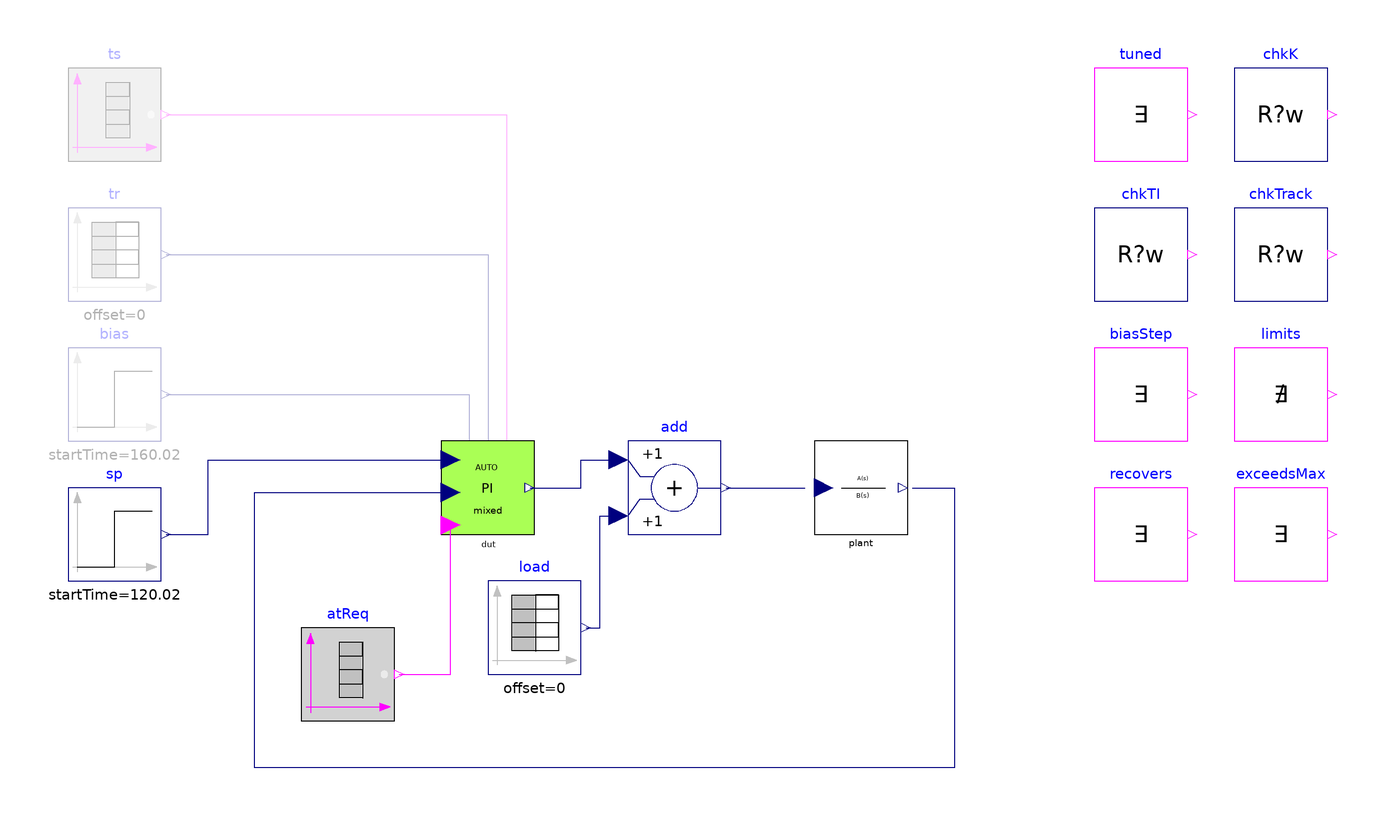

This picture is the connection diagram that the Modelica source below describes through its graphical annotations.

model Base "MC/DC base: IndustrialControlSystems.Controllers.AutoTuning.ATPIrelayNCmixedMode, closed loop, every option off"
  extends Modelica.Icons.Example;
  parameter Boolean AntiWindup = false "Output limits and anti-windup in PI mode" annotation(Evaluate=true);
  parameter Boolean useTS = false "Tracking inputs TS, TR" annotation(Evaluate=true);
  parameter Boolean useBIAS = false "Bias input" annotation(Evaluate=true);
  parameter Real CSmin = 0 "Lower output limit";
  parameter Real CSmax = 1 "Upper output limit";
  parameter Real tolAW = 0.1 "Tolerance of the limit checks";
  parameter Real Kp0 = 0.2 "Initial gain";
  parameter Real pm = 45 "Required phase margin [deg]";
  final parameter Real wox = tan(Modelica.Constants.pi/6) "Plant 1/(s+1)^3 has -90 degrees at tan(30 deg) rad/s";
  final parameter Real Pox = 1/(1 + wox^2)^1.5 "Plant gain at wox";
  final parameter Real TIexp = tan(pm*Modelica.Constants.pi/180)/wox "Integral time the method gives for the exact point";
  final parameter Real Kexp = wox*TIexp/Pox/sqrt(1 + (wox*TIexp)^2) "Gain the method gives for the exact point";
  discrete Real cs0(start=0, fixed=true) "CS just before the bias step";
  Modelica.Blocks.Sources.BooleanTable ts(table={140, 150, 240, 250}, startValue=false) if useTS "Track switch"
    annotation (Placement(transformation(extent={{-90,70},{-70,90}})));
  Modelica.Blocks.Sources.TimeTable tr(table=[0,0.3; 200,0.3; 200,1.5; 260,1.5]) if useTS "Track reference"
    annotation (Placement(transformation(extent={{-90,40},{-70,60}})));
  Modelica.Blocks.Sources.Step bias(height=0.2, startTime=160.02) if useBIAS "Bias"
    annotation (Placement(transformation(extent={{-90,10},{-70,30}})));
  Modelica.Blocks.Sources.Step sp(offset=0.5, height=0.3, startTime=120.02) "Set point"
    annotation (Placement(transformation(extent={{-90,-20},{-70,0}})));
  Modelica.Blocks.Sources.BooleanTable atReq(table={60, 60.1}, startValue=false) "Autotuning request"
    annotation (Placement(transformation(extent={{-40,-50},{-20,-30}})));
  IndustrialControlSystems.Controllers.AutoTuning.ATPIrelayNCmixedMode dut(Ts=0.1, AntiWindup=AntiWindup, useTS=useTS, useBIAS=useBIAS,
    CSmin=CSmin, CSmax=CSmax, Kp=Kp0, Ti=2, slope=0.02, pm=pm) "Controller under test"
    annotation (Placement(transformation(extent={{-10,-10},{10,10}})));
  Modelica.Blocks.Math.Add add "Control signal + load"
    annotation (Placement(transformation(extent={{30,-10},{50,10}})));
  Modelica.Blocks.Sources.TimeTable load(table=[0,0; 180,0; 180,-0.8; 230,-0.8; 230,0; 260,0])
    "Load that needs CS = 1.6 from t = 180 s to 230 s"
    annotation (Placement(transformation(extent={{0,-40},{20,-20}})));
  IndustrialControlSystems.LinearSystems.Continuous.TransferFunction plant(num={1}, den={1, 3, 3, 1},
    initSteadyState=true) "Plant 1/(s+1)^3"
    annotation (Placement(transformation(extent={{70,-10},{90,10}})));
  Tests.Utilities.Witness tuned(
      u=time > 61 and dut.iMode == 0 and abs(dut.K - Kp0) > 1e-3)
    "The autotuning started at t = 60 s ends and changes the gain"
    annotation (Placement(transformation(extent={{130,70},{150,90}})));
  Tests.Utilities.CheckRealWhile chkK(
      actual=dut.K,
      expected=Kexp,
      relTol=0.2,
      active=time > 130,
      tStart=0.5,
      dt=10)
    "Tuned gain within 20 % of the value for the exact -90 degree point of the plant"
    annotation (Placement(transformation(extent={{160,70},{180,90}})));
  Tests.Utilities.CheckRealWhile chkTI(
      actual=dut.TI,
      expected=TIexp,
      relTol=0.2,
      active=time > 130,
      tStart=0.5,
      dt=10)
    "Tuned integral time within 20 % of the exact value"
    annotation (Placement(transformation(extent={{130,40},{150,60}})));
  Tests.Utilities.CheckRealWhile chkTrack(
      enable=useTS,
      actual=dut.CS,
      expected=if AntiWindup then max(CSmin, min(CSmax, dut.tr)) else dut.tr,
      active=(time > 141 and time < 150) or (time > 241 and time < 250),
      absTol=0.01,
      tStart=0.05,
      dt=0.1)
    "Tracking (TS on [140, 150] with TR = 0.3 and [240, 250] with TR = 1.5): CS = TR, limited if AntiWindup"
    annotation (Placement(transformation(extent={{160,40},{180,60}})));
  Tests.Utilities.Witness biasStep(
      enable=useBIAS,
      u=time > 160.05 and time < 160.3 and abs(dut.CS - cs0 - 0.2) < 0.03)
    "The bias step of 0.2 at t = 160.02 s appears in CS"
    annotation (Placement(transformation(extent={{130,10},{150,30}})));
  Tests.Utilities.Never limits(
      enable=AntiWindup,
      u=dut.iMode == 0 and (dut.CS > CSmax + tolAW or dut.CS < CSmin - tolAW))
    "AntiWindup: in PI mode CS stays in [CSmin, CSmax] (the relay test is not limited)"
    annotation (Placement(transformation(extent={{160,10},{180,30}})));
  Tests.Utilities.Witness recovers(
      enable=AntiWindup,
      u=time > 230.02 and time < 236 and dut.CS < CSmax - tolAW)
    "AntiWindup: CS leaves CSmax soon after the load returns at t = 230 s"
    annotation (Placement(transformation(extent={{130,-20},{150,0}})));
  Tests.Utilities.Witness exceedsMax(
      enable=not AntiWindup,
      u=time > 180 and dut.CS > CSmax + tolAW)
    "No anti-windup: the load from t = 180 s drives CS above CSmax"
    annotation (Placement(transformation(extent={{160,-20},{180,0}})));
  Boolean passed = tuned.passed and chkK.passed and chkTI.passed and chkTrack.passed and biasStep.passed and limits.passed and recovers.passed and exceedsMax.passed
    "true if every enabled check of this configuration passed";
equation
  connect(ts.y, dut.TS) annotation (Line(points={{-69,80},{4,80},{4,8}}, color={255,0,255}));
  connect(tr.y, dut.TR) annotation (Line(points={{-69,50},{0,50},{0,8}}, color={0,0,127}));
  connect(bias.y, dut.BIAS) annotation (Line(points={{-69,20},{-4,20},{-4,8}}, color={0,0,127}));
  connect(sp.y, dut.SP) annotation (Line(points={{-69,-10},{-60,-10},{-60,6},{-8,6}}, color={0,0,127}));
  connect(atReq.y, dut.ATreq) annotation (Line(points={{-19,-40},{-8,-40},{-8,-8}}, color={255,0,255}));
  connect(dut.CS, add.u1) annotation (Line(points={{9,0},{20,0},{20,6},{28,6}}, color={0,0,127}));
  connect(load.y, add.u2) annotation (Line(points={{21,-30},{24,-30},{24,-6},{28,-6}}, color={0,0,127}));
  connect(add.y, plant.u) annotation (Line(points={{51,0},{68,0}}, color={0,0,127}));
  connect(plant.y, dut.PV) annotation (Line(points={{91,0},{100,0},{100,-60},{-50,-60},{-50,-1},{-8,-1}}, color={0,0,127}));
  when time >= 159.95 then
    cs0 = dut.CS;
  end when;
  annotation (
    experiment(StopTime=260, Interval=0.05, Tolerance=1e-6),
    Diagram(coordinateSystem(extent={{-100,-70},{190,100}}, grid={1,1})),
    Documentation(info="<html>
<p>Base of the MC/DC tests of <a href=\"modelica://IndustrialControlSystems.Controllers.AutoTuning.ATPIrelayNCmixedMode\">IndustrialControlSystems.Controllers.AutoTuning.ATPIrelayNCmixedMode</a>
on the plant 1/(s+1)^3 (as in <code>Tests.Controllers.AutoTuning</code>): initial PI Kp = 0.2,
Ti = 2; autotuning requested at t = 60 s (relay slope 0.02, pm = 45 deg); set point 0.5, 0.8 from
120 s; a load of -0.8 on [180, 230] s needs CS = 1.6, above CSmax = 1. The variants extend it and
change one option or an MC/DC pair.</p>
<p>The expected tuning uses the exact -90 degree point of the plant (w = tan 30 deg,
|P| = 0.65); the method estimates it from the relay oscillation by a describing function, hence
the 20 % tolerance.</p>
<p>Checks (each enabled only where it applies; <code>passed</code> is their conjunction):</p>
<ul><li><code>tuned</code>: The autotuning started at t = 60 s ends and changes the gain</li><li><code>chkK</code>: Tuned gain within 20 % of the value for the exact -90 degree point of the plant</li><li><code>chkTI</code>: Tuned integral time within 20 % of the exact value</li><li><code>chkTrack</code>: Tracking (TS on [140, 150] with TR = 0.3 and [240, 250] with TR = 1.5): CS = TR, limited if AntiWindup</li><li><code>biasStep</code>: The bias step of 0.2 at t = 160.02 s appears in CS</li><li><code>limits</code>: AntiWindup: in PI mode CS stays in [CSmin, CSmax] (the relay test is not limited)</li><li><code>recovers</code>: AntiWindup: CS leaves CSmax soon after the load returns at t = 230 s</li><li><code>exceedsMax</code>: No anti-windup: the load from t = 180 s drives CS above CSmax</li></ul>
</html>"));
end Base;